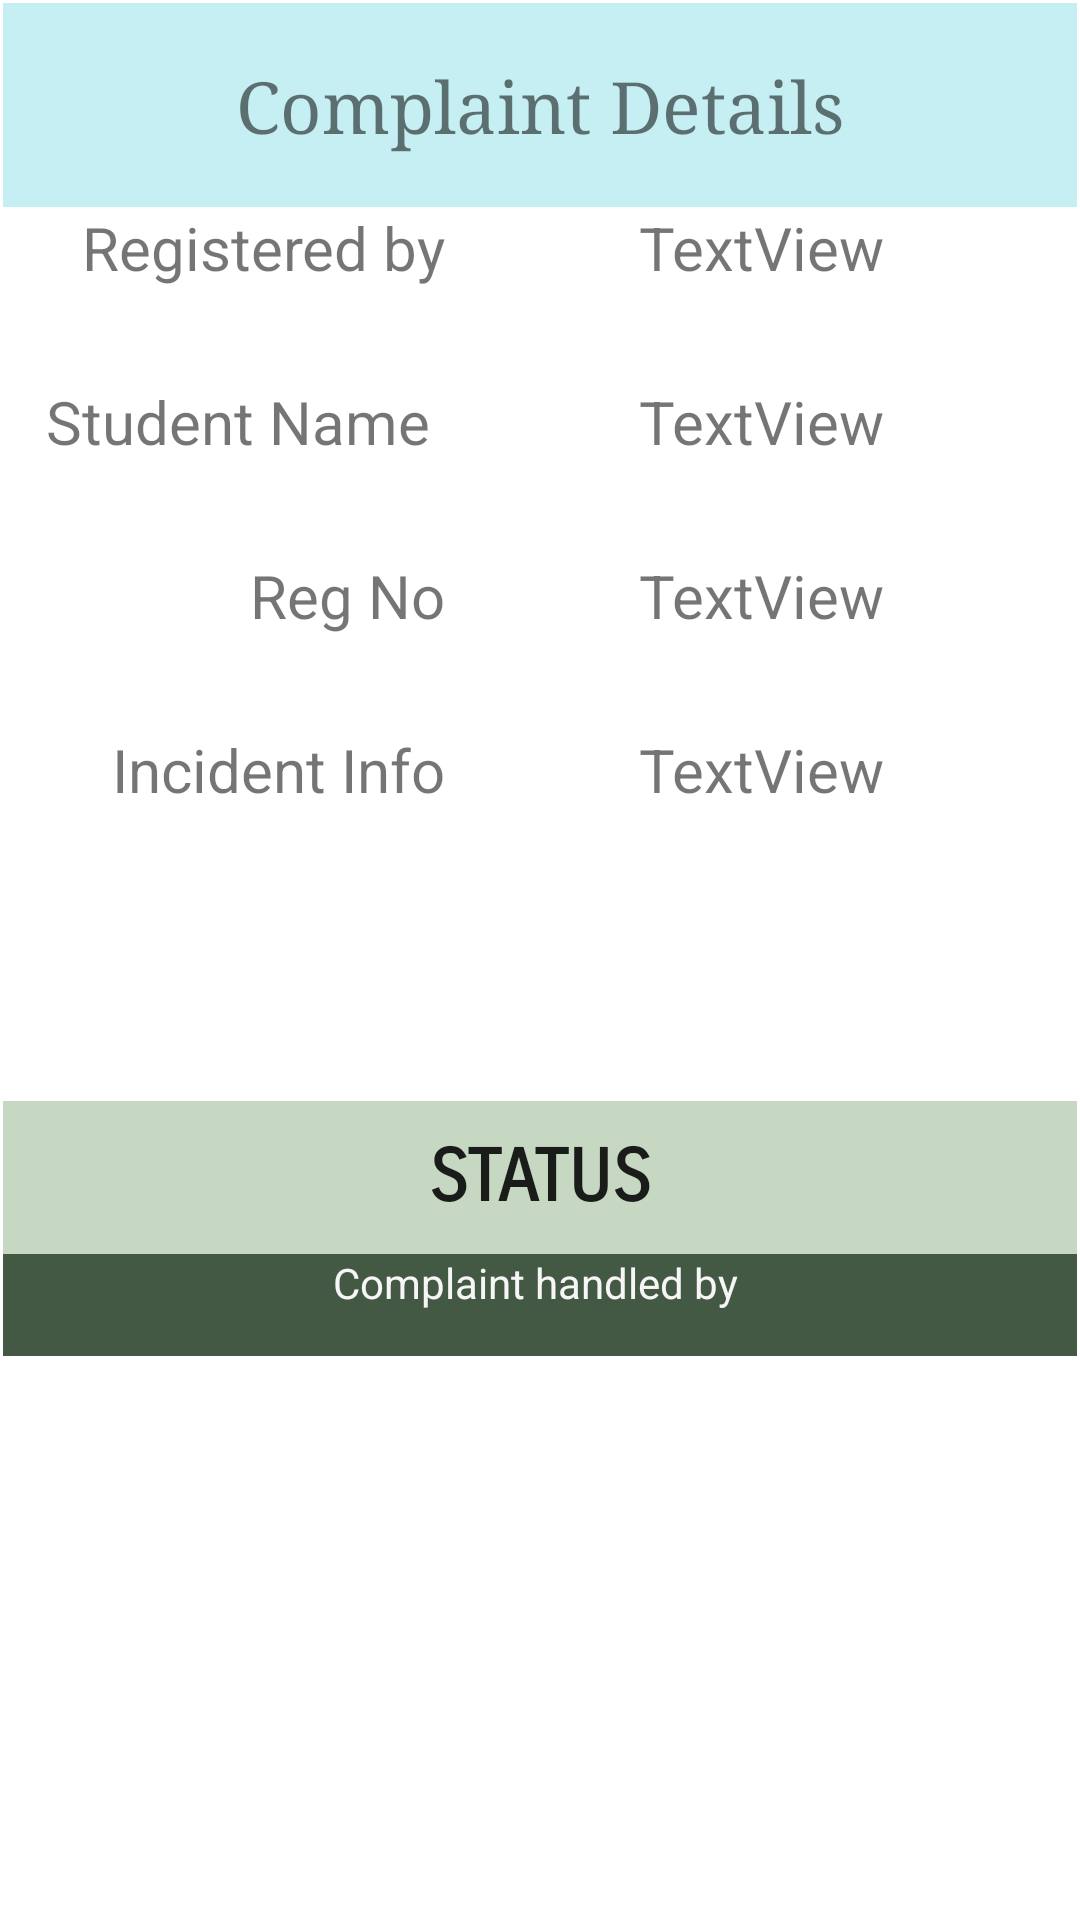

Layout XML and referenced resources for this Android screen:
<!-- AndroidManifest.xml: application theme Theme.EComplaint -->
<!-- res/layout/complaint_details_display.xml -->
<?xml version="1.0" encoding="utf-8"?>
<androidx.constraintlayout.widget.ConstraintLayout xmlns:android="http://schemas.android.com/apk/res/android"
    xmlns:app="http://schemas.android.com/apk/res-auto"
    xmlns:tools="http://schemas.android.com/tools"
    android:layout_width="match_parent"
    android:layout_height="match_parent"
    tools:context=".DisplayComplaintDetails">

    <LinearLayout
        android:id="@+id/linearLayout2"
        android:layout_width="0dp"
        android:layout_height="452dp"
        android:layout_marginStart="1dp"
        android:layout_marginTop="1dp"
        android:layout_marginEnd="1dp"
        android:orientation="vertical"
        app:layout_constraintEnd_toEndOf="parent"
        app:layout_constraintStart_toStartOf="parent"
        app:layout_constraintTop_toTopOf="parent">

        <TextView
            android:id="@+id/details_title"
            android:layout_width="match_parent"
            android:layout_height="68dp"
            android:background="#C6EFF4"
            android:fontFamily="serif"
            android:gravity="center"
            android:text="Complaint Details"
            android:textColorHighlight="#FFFFFF"
            android:textSize="24sp" />

        <LinearLayout
            android:layout_width="match_parent"
            android:layout_height="58dp"
            android:orientation="horizontal">

            <TextView
                android:id="@+id/textView7"
                android:layout_width="33dp"
                android:layout_height="match_parent"
                android:layout_weight="1"
                android:text="Registered by"
                android:textAlignment="viewEnd"
                android:textSize="20sp" />

            <TextView
                android:id="@+id/complaintFrom"
                android:layout_width="96dp"
                android:layout_height="match_parent"
                android:layout_weight="1"
                android:text="TextView"
                android:textAlignment="center"
                android:textSize="20sp" />
        </LinearLayout>

        <LinearLayout
            android:layout_width="match_parent"
            android:layout_height="58dp"
            android:orientation="horizontal">

            <TextView
                android:id="@+id/textView8"
                android:layout_width="33dp"
                android:layout_height="match_parent"
                android:layout_weight="1"
                android:text="Student Name "
                android:textAlignment="viewEnd"
                android:textSize="20sp" />

            <TextView
                android:id="@+id/details_name"
                android:layout_width="96dp"
                android:layout_height="match_parent"
                android:layout_weight="1"
                android:text="TextView"
                android:textAlignment="center"
                android:textSize="20sp" />
        </LinearLayout>

        <LinearLayout
            android:layout_width="match_parent"
            android:layout_height="58dp"
            android:orientation="horizontal">

            <TextView
                android:id="@+id/textView9"
                android:layout_width="33dp"
                android:layout_height="match_parent"
                android:layout_weight="1"
                android:text="Reg No"
                android:textAlignment="viewEnd"
                android:textSize="20sp" />

            <TextView
                android:id="@+id/details_regno"
                android:layout_width="96dp"
                android:layout_height="match_parent"
                android:layout_weight="1"
                android:text="TextView"
                android:textAlignment="center"
                android:textSize="20sp" />
        </LinearLayout>

        <LinearLayout
            android:layout_width="match_parent"
            android:layout_height="124dp"
            android:orientation="horizontal">

            <TextView
                android:id="@+id/textView10"
                android:layout_width="33dp"
                android:layout_height="56dp"
                android:layout_weight="1"
                android:text="Incident Info"
                android:textAlignment="viewEnd"
                android:textSize="20sp" />

            <TextView
                android:id="@+id/details_info"
                android:layout_width="96dp"
                android:layout_height="122dp"
                android:layout_weight="1"
                android:text="TextView"
                android:textAlignment="center"
                android:textSize="20sp" />
        </LinearLayout>

        <LinearLayout
            android:layout_width="match_parent"
            android:layout_height="87dp"
            android:orientation="vertical">

            <TextView
                android:id="@+id/details_status"
                android:layout_width="match_parent"
                android:layout_height="51dp"
                android:background="#9EA4BF9D"
                android:fontFamily="sans-serif-smallcaps"
                android:gravity="center"
                android:text="STATUS"
                android:textAppearance="@style/TextAppearance.AppCompat.Large"
                android:textSize="24sp"
                android:textStyle="bold" />

            <TextView
                android:id="@+id/details_expert"
                android:layout_width="match_parent"
                android:layout_height="34dp"
                android:background="#DF29422A"
                android:text="Complaint handled by "
                android:textAlignment="center"
                android:textColor="#F6F6F6" />
        </LinearLayout>


    </LinearLayout>
</androidx.constraintlayout.widget.ConstraintLayout>
<!-- resources referenced by this layout -->
<resources>
  <style name="Theme.EComplaint" parent="Theme.MaterialComponents.DayNight.NoActionBar">
          
          <item name="colorPrimary">@color/purple_500</item>
          <item name="colorPrimaryVariant">@color/purple_700</item>
          <item name="colorOnPrimary">@color/white</item>
          
          <item name="colorSecondary">@color/teal_200</item>
          <item name="colorSecondaryVariant">@color/teal_700</item>
          <item name="colorOnSecondary">@color/black</item>
          
          <item name="android:statusBarColor" tools:targetApi="l">?attr/colorPrimaryVariant</item>
          
      </style>
  <!-- not gathered from this repository: default colours our renderer supplied (Android Studio template values) -->
  <color name="purple_500">#FF6200EE</color>
  <color name="purple_700">#FF3700B3</color>
  <color name="teal_200">#FF03DAC5</color>
  <color name="teal_700">#FF018786</color>
  <color name="black">#FF000000</color>
  <color name="white">#FFFFFFFF</color>
</resources>
